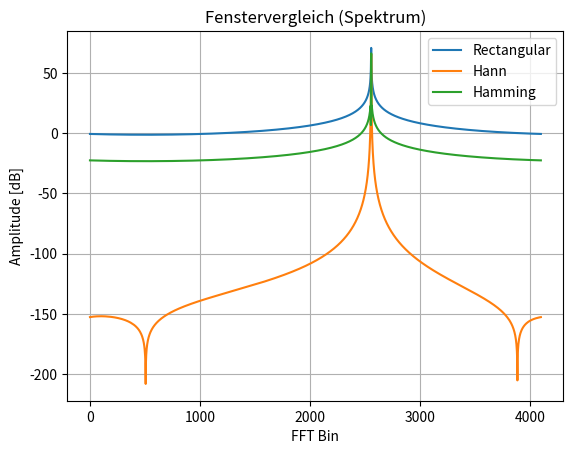

Python code for this plot:
"""
Kapitel 3 – Fensterfunktionen vergleichen
"""

import numpy as np
import matplotlib.pyplot as plt

fs = 1_000_000
N = 4096
t = np.arange(N) / fs

signal = np.exp(1j * 2 * np.pi * 123_456 * t)

windows = {
    "Rectangular": np.ones(N),
    "Hann": np.hanning(N),
    "Hamming": np.hamming(N)
}

plt.figure()

for name, w in windows.items():
    fft_data = np.fft.fftshift(np.fft.fft(signal * w))
    power = 20 * np.log10(np.maximum(np.abs(fft_data), 1e-12))
    plt.plot(power, label=name)

plt.title("Fenstervergleich (Spektrum)")
plt.xlabel("FFT Bin")
plt.ylabel("Amplitude [dB]")
plt.legend()
plt.grid(True)
plt.show()
